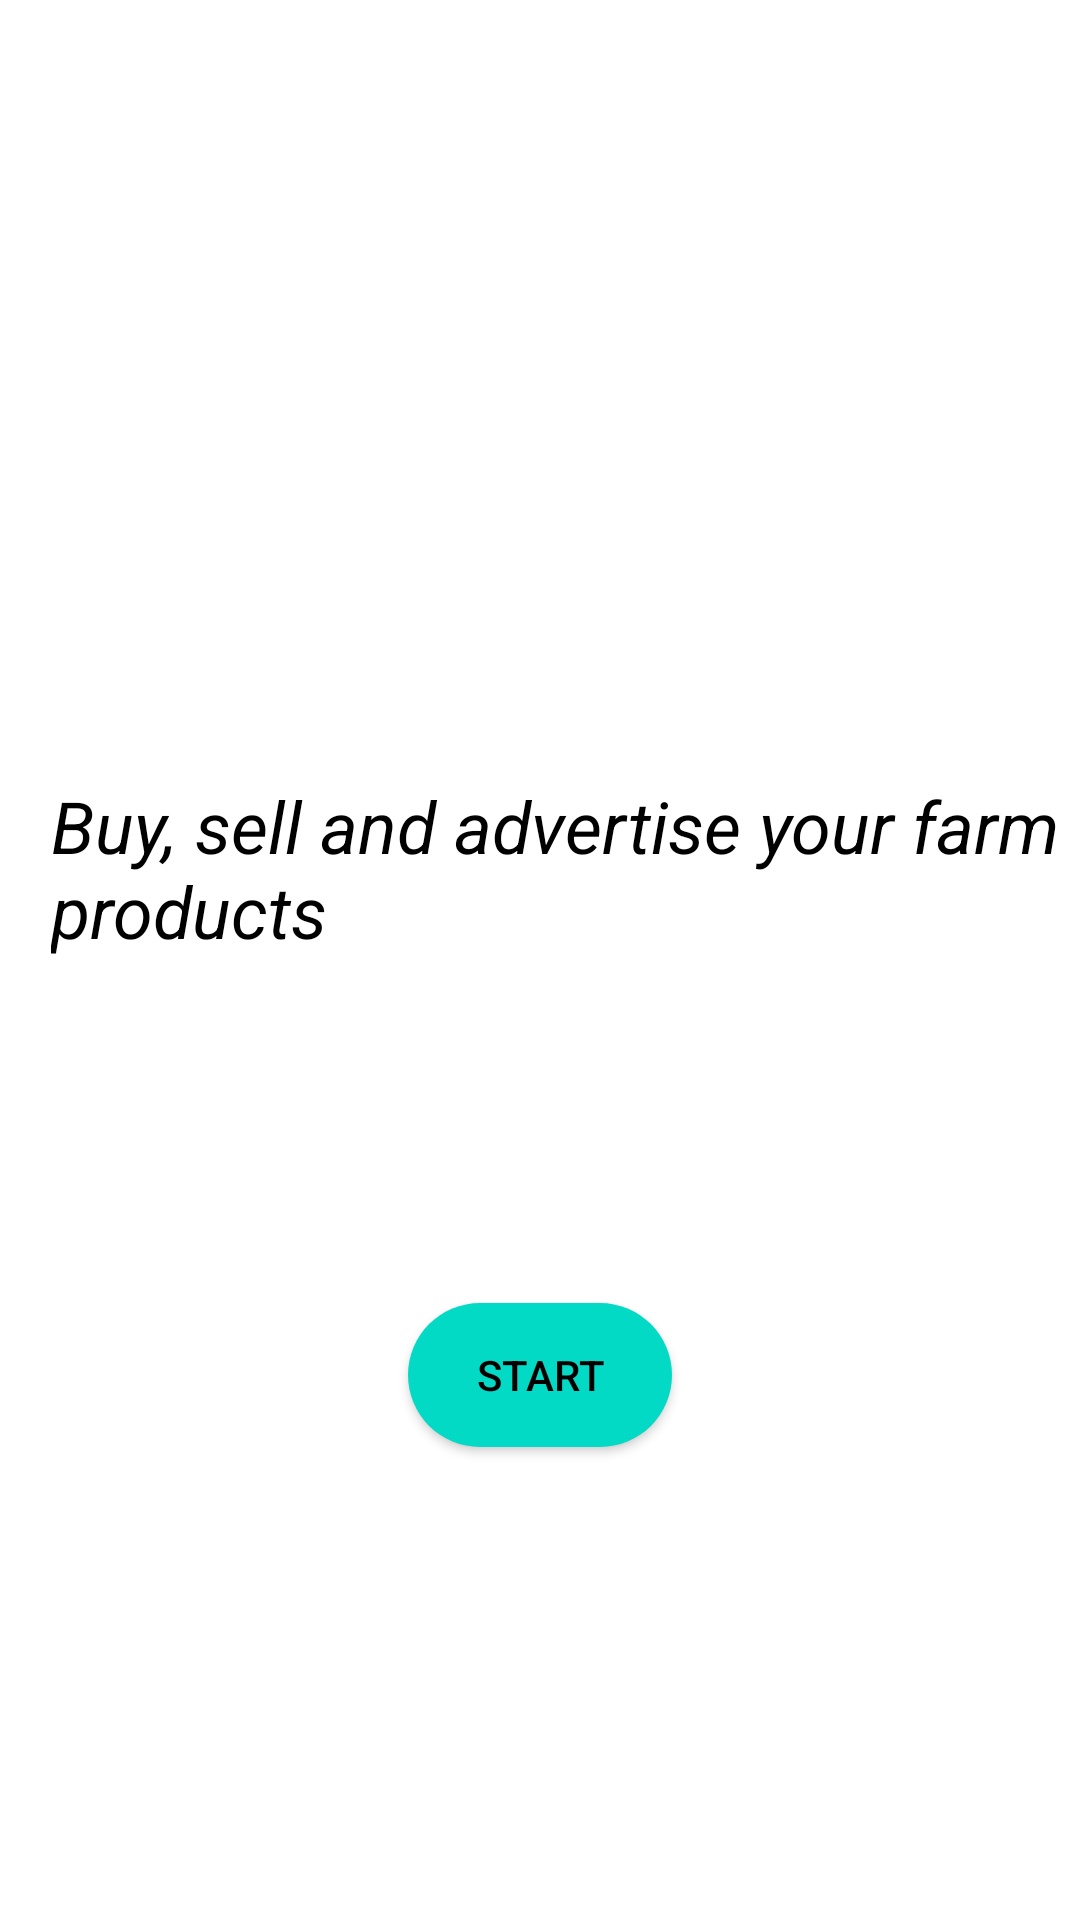

Layout XML and referenced resources for this Android screen:
<!-- AndroidManifest.xml: application theme Theme.FarmersApp -->
<!-- res/layout/activity_main.xml -->
<?xml version="1.0" encoding="utf-8"?>
<androidx.constraintlayout.widget.ConstraintLayout xmlns:android="http://schemas.android.com/apk/res/android"
    xmlns:app="http://schemas.android.com/apk/res-auto"
    xmlns:tools="http://schemas.android.com/tools"
    android:layout_width="match_parent"
    android:layout_height="match_parent"
    tools:context=".MainActivity"
    android:background="@drawable/farmes">

    <TextView
        android:id="@+id/welcome"
        android:layout_width="wrap_content"
        android:layout_height="wrap_content"
        android:text="@string/welcome"
        android:textColor="@color/white"
        android:textSize="36sp"
        android:textStyle="bold"
        app:layout_constraintBottom_toBottomOf="parent"
        app:layout_constraintEnd_toEndOf="parent"
        app:layout_constraintHorizontal_bias="0.467"
        app:layout_constraintStart_toStartOf="parent"
        app:layout_constraintTop_toTopOf="parent"
        app:layout_constraintVertical_bias="0.21" />

    <TextView
        android:id="@+id/buy"
        android:layout_width="wrap_content"
        android:layout_height="wrap_content"
        android:layout_marginStart="32dp"
        android:layout_marginLeft="32dp"
        android:layout_marginTop="32dp"
        android:text="@string/buy_sell_and_advertise_your_farm_products"
        android:textColor="@color/black"
        android:textSize="24sp"
        android:textStyle="normal|italic"
        android:gravity="center_vertical"
        app:layout_constraintBottom_toBottomOf="parent"
        app:layout_constraintEnd_toEndOf="parent"
        app:layout_constraintHorizontal_bias="0.473"
        app:layout_constraintStart_toStartOf="parent"
        app:layout_constraintTop_toBottomOf="@+id/welcome"
        app:layout_constraintVertical_bias="0.145" />

    <Button
        android:id="@+id/btn"
        android:layout_width="wrap_content"
        android:layout_height="wrap_content"
        android:background="@drawable/btn_bg"
        android:text="@string/start"
        android:textColor="@color/black"
        app:backgroundTint="@color/design_default_color_secondary"
        app:layout_constraintBottom_toBottomOf="parent"
        app:layout_constraintEnd_toEndOf="parent"
        app:layout_constraintStart_toStartOf="parent"
        app:layout_constraintTop_toBottomOf="@+id/buy"
        app:layout_constraintVertical_bias="0.421" />
</androidx.constraintlayout.widget.ConstraintLayout>
<!-- resources referenced by this layout -->
<resources>
  <!-- drawable btn_bg (drawable) -->
  <?xml version="1.0" encoding="utf-8"?>
  <shape xmlns:android="http://schemas.android.com/apk/res/android">
  <solid android:color="@color/black"/>
      <corners android:radius="700dp"/>
  </shape>
  <!-- drawable farmes: jpg bitmap (mipmap-anydpi-v26, 9998 bytes) -->
  <string name="buy_sell_and_advertise_your_farm_products">Buy, sell and advertise your farm products</string>
  <string name="start">START</string>
  <string name="welcome">Welcome</string>
  <style name="Theme.FarmersApp" parent="Theme.MaterialComponents.DayNight.NoActionBar">
          
          <item name="colorPrimary">@color/black</item>
          <item name="colorPrimaryVariant">#3489E3</item>
          <item name="colorOnPrimary">@color/white</item>
  
          
          <item name="colorSecondary">@color/black</item>
          <item name="colorSecondaryVariant">@color/teal_700</item>
          <item name="colorOnSecondary">@color/white</item>
          
          <item name="android:statusBarColor" tools:targetApi="l">?attr/colorPrimaryVariant</item>
          
      </style>
  <!-- not gathered from this repository: default colours our renderer supplied (Android Studio template values) -->
  <color name="teal_700">#FF018786</color>
  <color name="black">#FF000000</color>
  <color name="white">#FFFFFFFF</color>
</resources>
